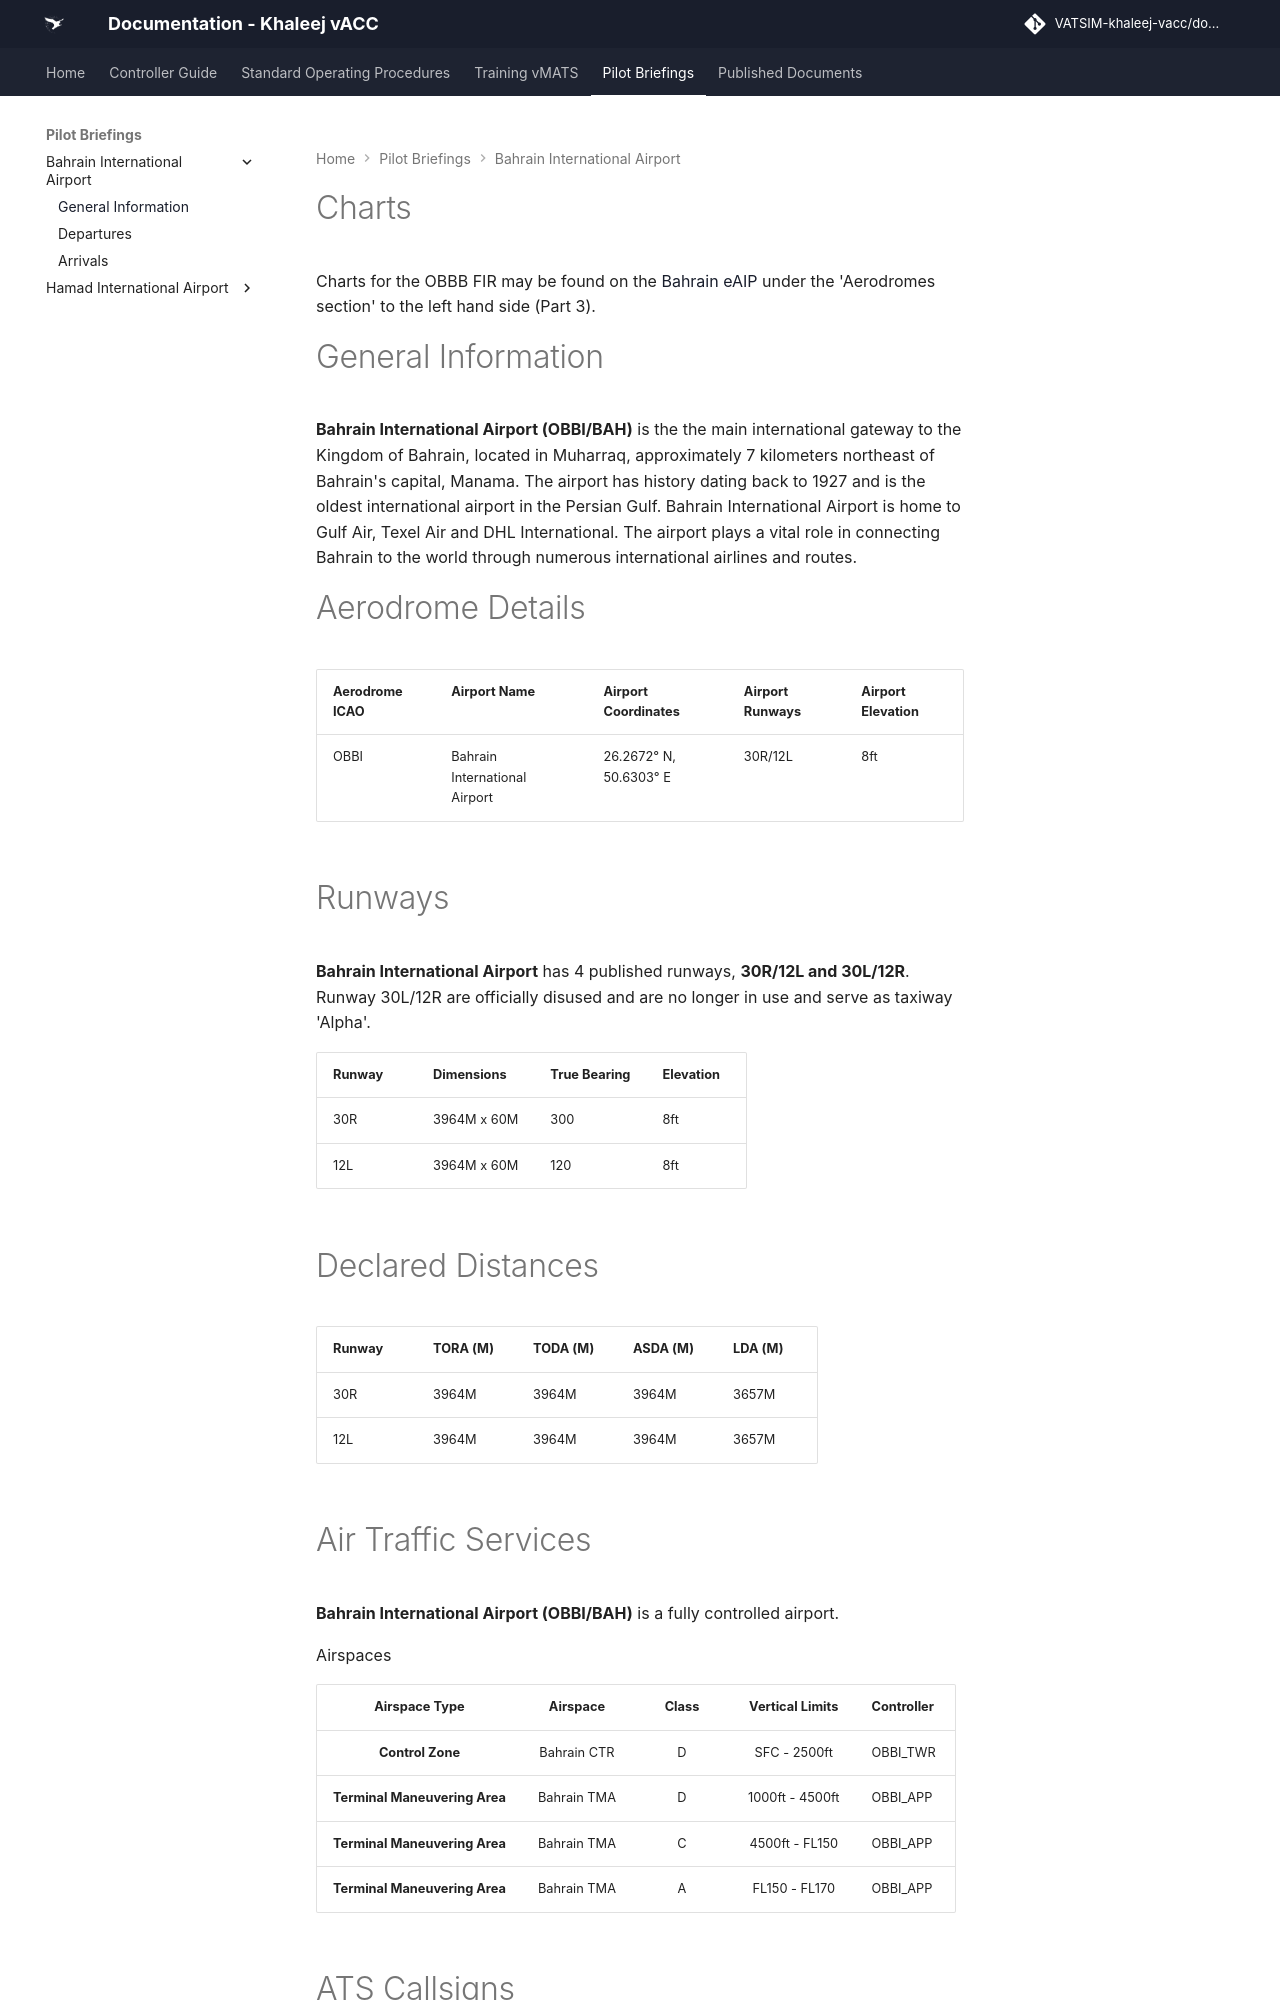

repository: khaleej-vacc/documentation-site · page: Pilot-Briefings/Bahrain_International_Airport/GeneralInformation/index.html · generator: mkdocs

---
title: General Information
---

# Charts
Charts for the OBBB FIR may be found on the [Bahrain eAIP](https://aim.mtt.gov.bh/eAIP/2025-09-04-AIRAC/html/index-en-BH.html) under the 'Aerodromes section' to the left hand side (Part 3).

# General Information
**Bahrain International Airport (OBBI/BAH)** is the the main international gateway to the Kingdom of Bahrain, located in Muharraq, approximately 7 kilometers northeast of Bahrain's capital, Manama. The airport has history dating back to 1927 and is the oldest international airport in the Persian Gulf. Bahrain International Airport is home to Gulf Air, Texel Air and DHL International. The airport plays a vital role in connecting Bahrain to the world through numerous international airlines and routes.

# Aerodrome Details
| Aerodrome ICAO | Airport Name                  | Airport Coordinates    | Airport Runways | Airport Elevation |
|----------------|-------------------------------|------------------------|-----------------|-------------------|
| OBBI           | Bahrain International Airport | 26.2672° N, 50.6303° E | 30R/12L         | 8ft               |


# Runways
**Bahrain International Airport** has 4 published runways, **30R/12L and 30L/12R**. Runway 30L/12R are officially disused and are no longer in use and serve as taxiway 'Alpha'.

| Runway | Dimensions  | True Bearing | Elevation |
|--------|-------------|--------------|-----------|
| 30R    | 3964M x 60M | 300          | 8ft       |
| 12L    | 3964M x 60M | 120          | 8ft       |

# Declared Distances
| Runway | TORA (M) | TODA (M) | ASDA (M) | LDA (M) |
|--------|----------|----------|----------|---------|
| 30R    | 3964M    | 3964M    | 3964M    | 3657M   |
| 12L    | 3964M    | 3964M    | 3964M    | 3657M   |

# Air Traffic Services
**Bahrain International Airport (OBBI/BAH)** is a fully controlled airport.

Airspaces

|         Airspace Type         |   Airspace  | Class | Vertical Limits | Controller |
|:-----------------------------:|:-----------:|:-----:|:---------------:|------------|
|        **Control Zone**       | Bahrain CTR |   D   |   SFC - 2500ft  |  OBBI_TWR  |
| **Terminal Maneuvering Area** | Bahrain TMA |   D   | 1000ft - 4500ft |  OBBI_APP  |
| **Terminal Maneuvering Area** | Bahrain TMA |   C   |  4500ft - FL150 |  OBBI_APP  |
| **Terminal Maneuvering Area** | Bahrain TMA |   A   |  FL150 - FL170  |  OBBI_APP  |
